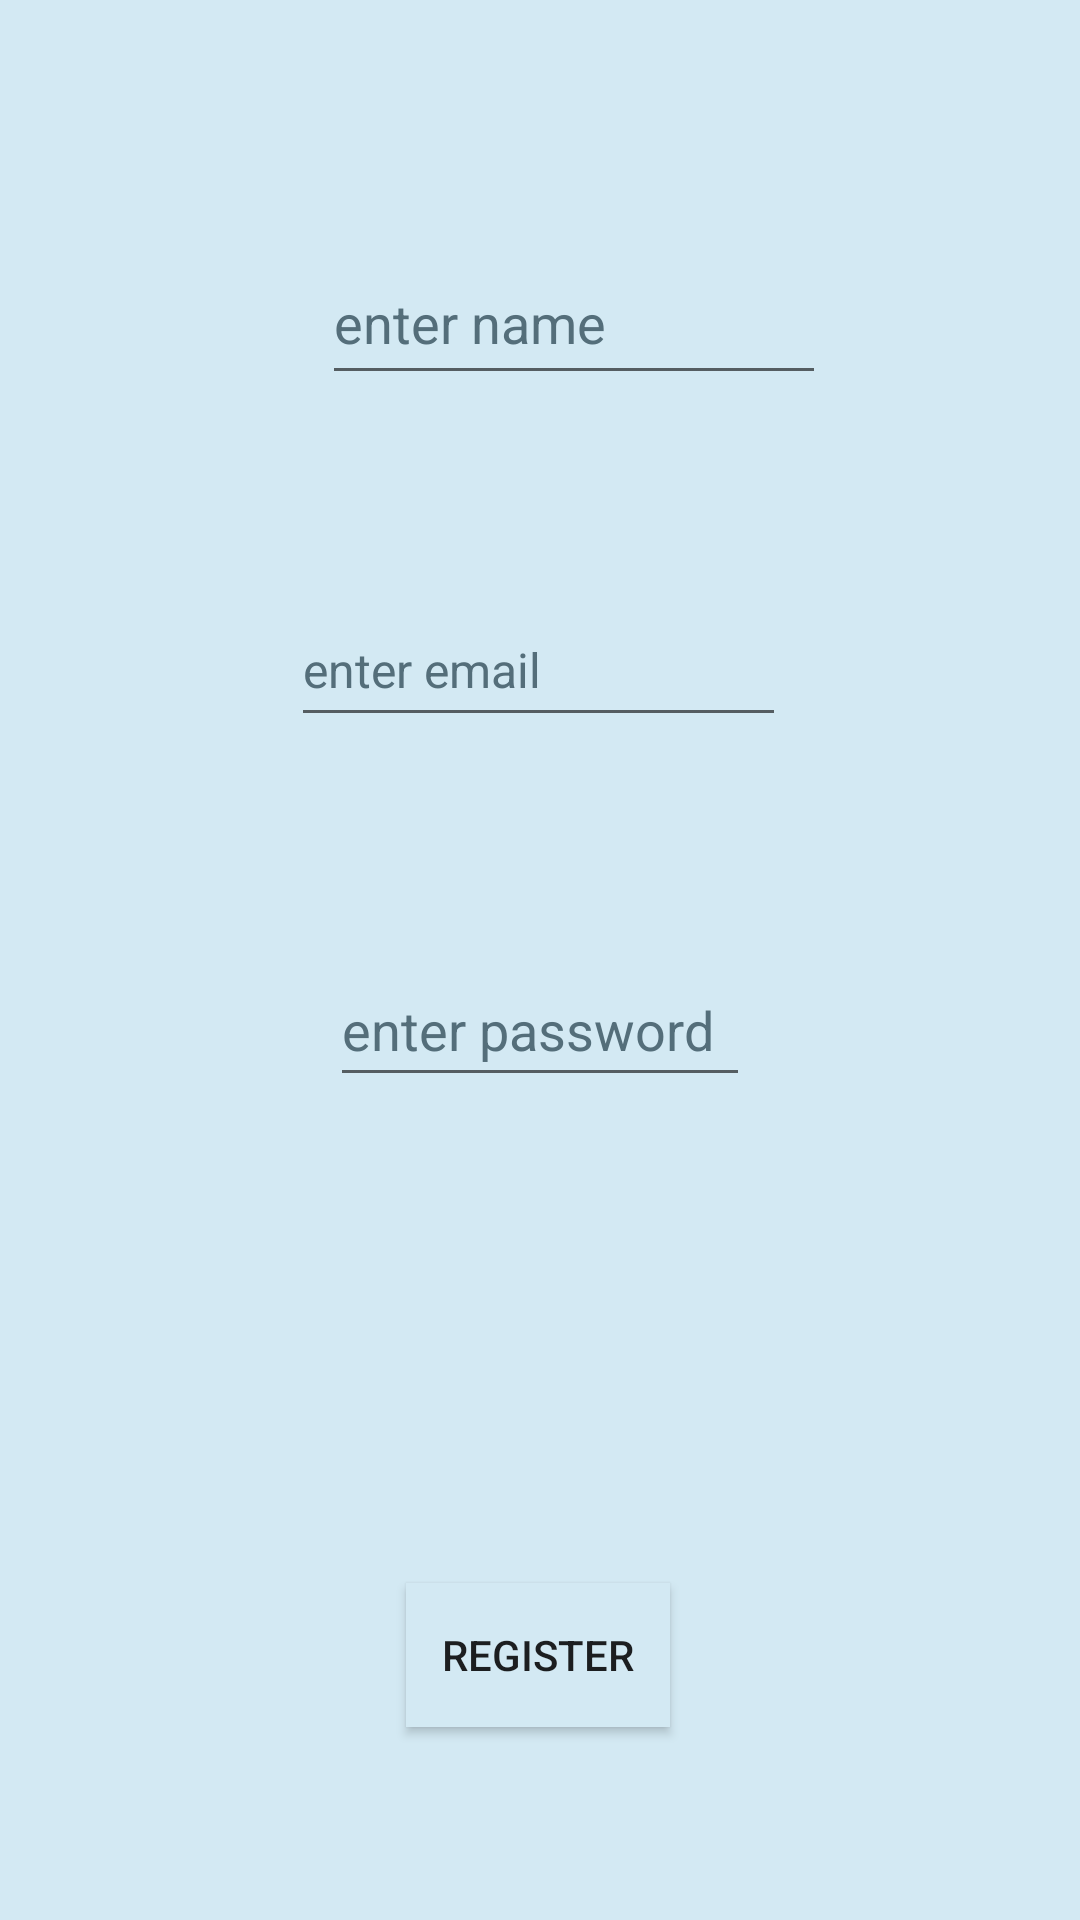

The Android layout XML behind this screen, and the referenced resources:
<!-- AndroidManifest.xml: application theme Theme.AppCompat.Light -->
<!-- res/layout/activity_register.xml -->
<?xml version="1.0" encoding="utf-8"?>
<androidx.constraintlayout.widget.ConstraintLayout xmlns:android="http://schemas.android.com/apk/res/android"
    xmlns:app="http://schemas.android.com/apk/res-auto"
    xmlns:tools="http://schemas.android.com/tools"
    android:layout_width="match_parent"
    android:layout_height="match_parent"
    android:background="@color/screenBackground"
    tools:context=".registerActivity">


    <EditText
        android:id="@+id/email_data"
        android:layout_width="165dp"
        android:layout_height="48dp"
        android:layout_marginBottom="72dp"
        android:ems="10"
        android:hint="@string/Enter_email"
        android:importantForAutofill="no"
        android:inputType="textEmailAddress"
        android:textColorHint="@color/textHint"
        android:textSize="16sp"
        app:layout_constraintBottom_toTopOf="@+id/pass_data"
        app:layout_constraintEnd_toEndOf="parent"
        app:layout_constraintHorizontal_bias="0.498"
        app:layout_constraintStart_toStartOf="parent"
        app:layout_constraintTop_toBottomOf="@+id/cust_name" />

    <EditText
        android:id="@+id/cust_name"
        android:layout_width="168dp"
        android:layout_height="51dp"
        android:layout_marginTop="128dp"
        android:layout_marginBottom="66dp"
        android:ems="10"
        android:hint="@string/enter_name"
        android:importantForAutofill="no"
        android:inputType="textPersonName"
        android:textColorHint="@color/textHint"
        app:layout_constraintBottom_toTopOf="@+id/email_data"
        app:layout_constraintEnd_toEndOf="@+id/pass_data"
        app:layout_constraintHorizontal_bias="0.107"
        app:layout_constraintStart_toStartOf="@+id/pass_data"
        app:layout_constraintTop_toTopOf="parent" />

    <EditText
        android:id="@+id/pass_data"
        android:layout_width="140dp"
        android:layout_height="48dp"
        android:layout_marginEnd="12dp"
        android:layout_marginBottom="162dp"
        android:ems="10"
        android:hint="@string/password"
        android:importantForAutofill="no"
        android:inputType="textPassword"
        android:textColorHint="@color/textHint"
        app:layout_constraintBottom_toTopOf="@+id/register_BT"
        app:layout_constraintEnd_toEndOf="@+id/email_data"
        app:layout_constraintTop_toBottomOf="@+id/email_data"
        tools:ignore="DuplicateSpeakableTextCheck" />

    <Button
        android:id="@+id/register_BT"
        android:layout_width="wrap_content"
        android:layout_height="wrap_content"

        android:layout_marginBottom="112dp"
        android:background="@color/screenBackground"
        android:text="@string/register"
        app:layout_constraintBottom_toBottomOf="parent"
        app:layout_constraintEnd_toEndOf="parent"
        app:layout_constraintHorizontal_bias="0.498"
        app:layout_constraintStart_toStartOf="parent"
        app:layout_constraintTop_toBottomOf="@+id/pass_data" />

</androidx.constraintlayout.widget.ConstraintLayout>
<!-- resources referenced by this layout -->
<resources>
  <color name="screenBackground">#D3E9F3</color>
  <color name="textHint">#546E7A</color>
  <string name="Enter_email">enter email</string>
  <string name="enter_name">enter name</string>
  <string name="password"> enter password</string>
  <string name="register">REGISTER</string>
</resources>
